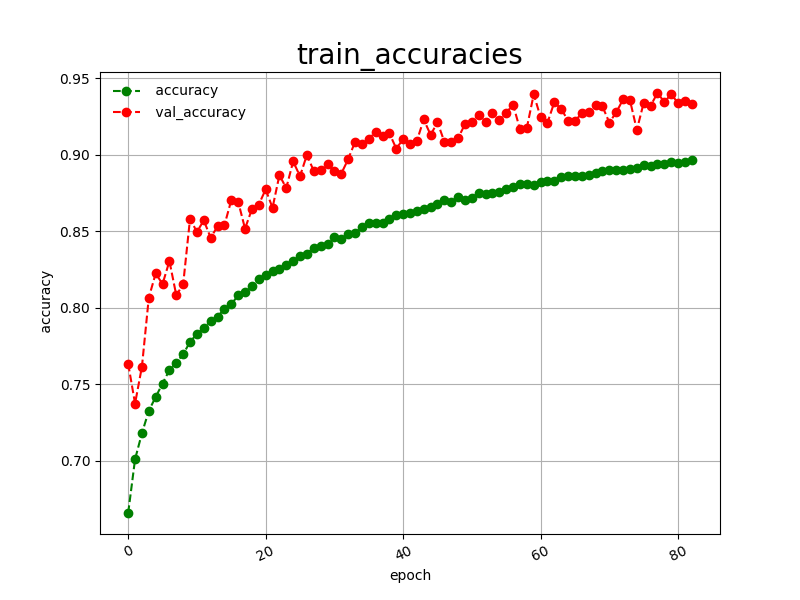

The file beside this chart, header and first rows:
epoch, accuracy, val_accuracy
0, 0.6659, 0.7634
1, 0.7010, 0.7374
2, 0.7180, 0.7615
3, 0.7327, 0.8066
4, 0.7417, 0.8224
5, 0.7505, 0.8155
6, 0.7593, 0.8305
7, 0.7642, 0.8081
8, 0.7696, 0.8154
9, 0.7777, 0.8582
10, 0.7829, 0.8495
11, 0.7866, 0.8571
12, 0.7913, 0.8457
13, 0.7942, 0.8532
14, 0.7992, 0.8539
15, 0.8024, 0.8703
16, 0.8080, 0.8693
17, 0.8106, 0.8517
18, 0.8139, 0.8644
19, 0.8188, 0.8674
20, 0.8213, 0.8773
21, 0.8240, 0.8653
22, 0.8252, 0.8866
23, 0.8282, 0.8782
24, 0.8306, 0.8956
25, 0.8336, 0.8859
26, 0.8353, 0.8999
27, 0.8392, 0.8893
28, 0.8406, 0.8901
29, 0.8419, 0.8936
30, 0.8461, 0.8895
31, 0.8449, 0.8876
32, 0.8479, 0.8970
33, 0.8489, 0.9083
34, 0.8525, 0.9071
35, 0.8553, 0.9105
36, 0.8552, 0.9146
37, 0.8552, 0.9125
38, 0.8577, 0.9140
39, 0.8605, 0.9040
40, 0.8614, 0.9101
41, 0.8618, 0.9071
42, 0.8633, 0.9091
43, 0.8642, 0.9230
44, 0.8656, 0.9129
45, 0.8680, 0.9212
46, 0.8704, 0.9084
47, 0.8694, 0.9084
48, 0.8721, 0.9109
49, 0.8701, 0.9199
50, 0.8719, 0.9215
51, 0.8751, 0.9262
52, 0.8745, 0.9216
53, 0.8750, 0.9274
54, 0.8756, 0.9226
55, 0.8777, 0.9274
56, 0.8792, 0.9327
57, 0.8807, 0.9166
58, 0.8808, 0.9176
59, 0.8804, 0.9394
... 23 more rows
